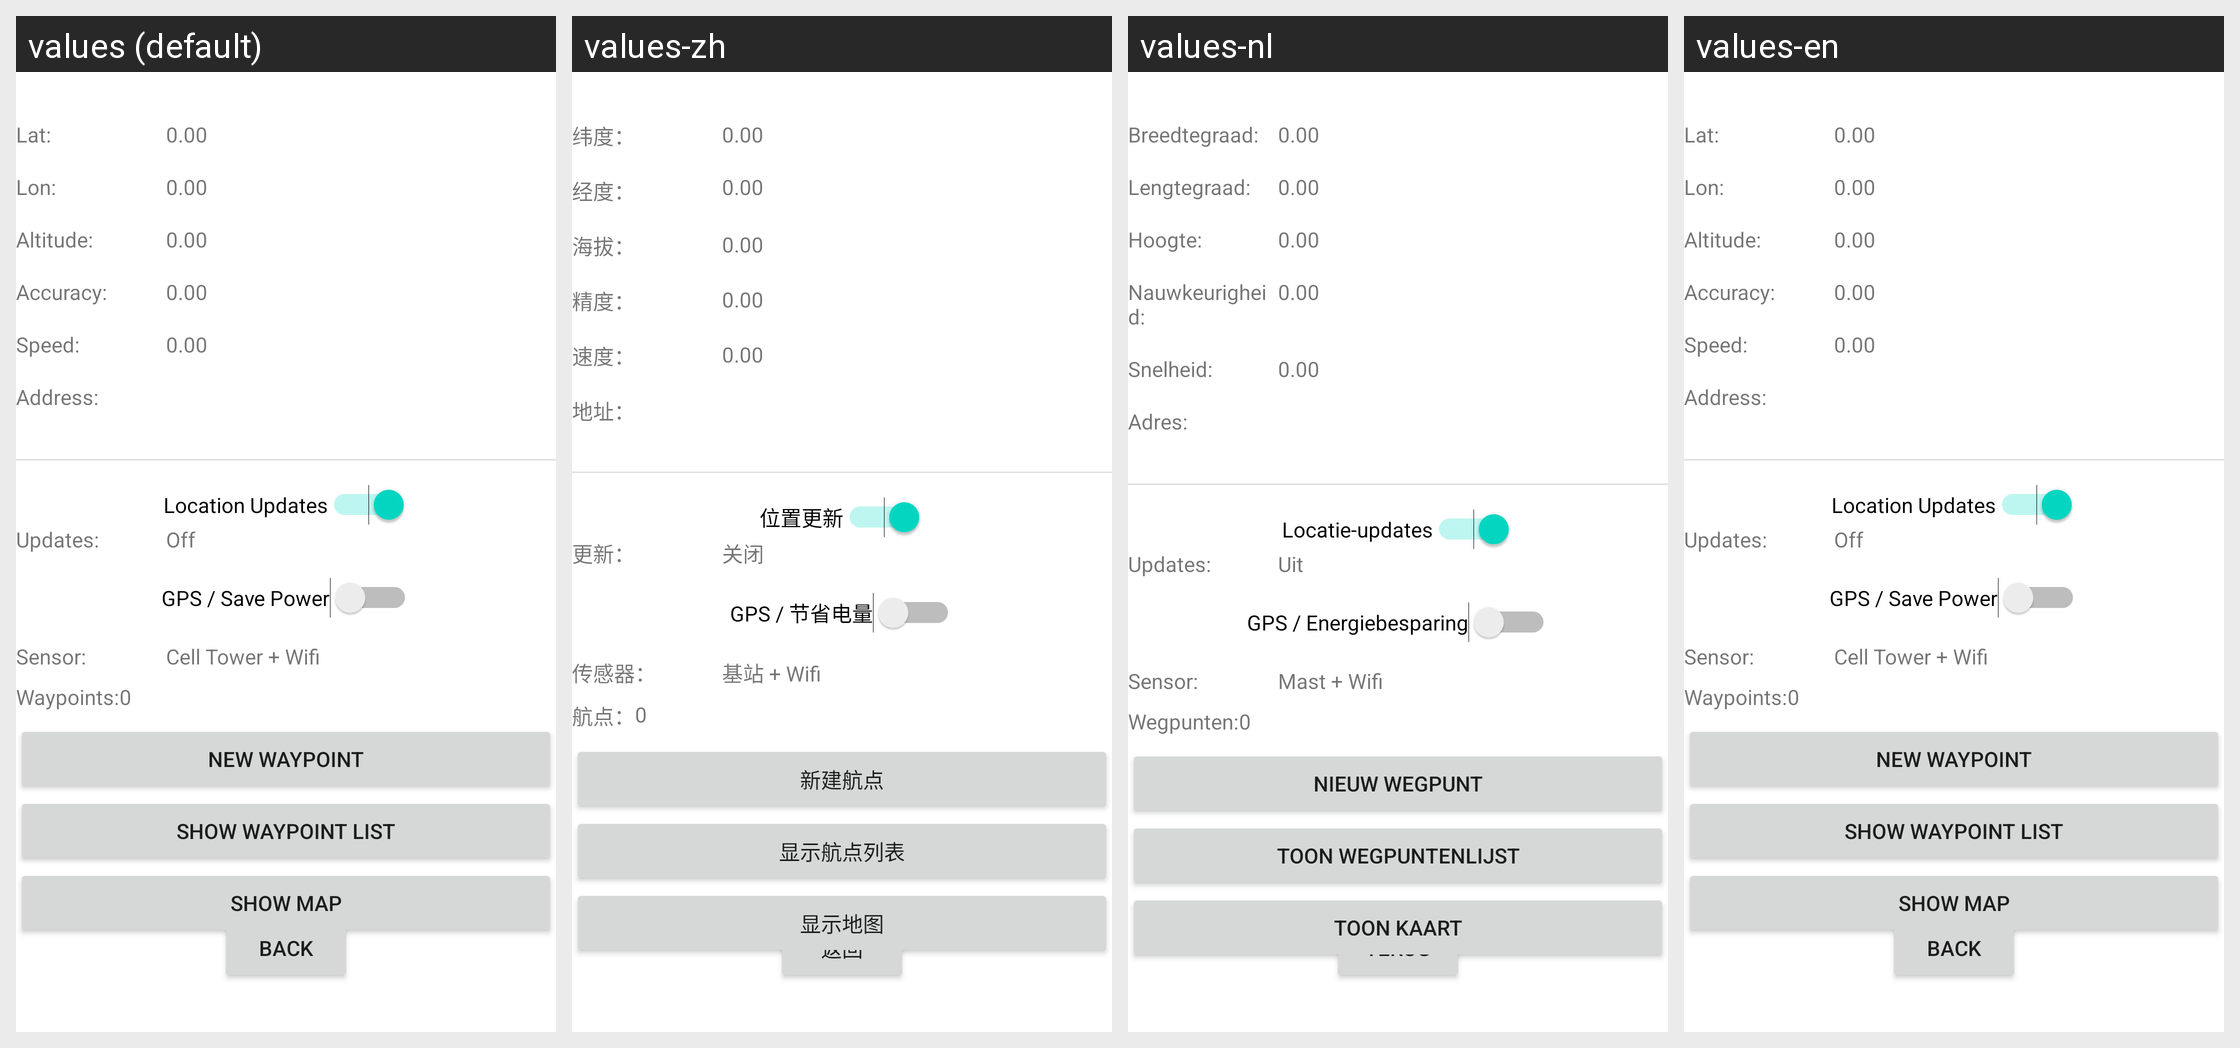

For this localized Android screen grid, give each drawn string resource with its value in every locale shown.
Android screen res/layout/activity_gps.xml rendered under 4 locales, left to right: values (default), values-zh, values-nl, values-en. Device: Nexus 5 (rendered at 1080×1920; each locale shown at half size, 540×960, under a caption strip naming it); theme Theme.JavaBean.
Strings drawn on this screen, with the default value and each locale's value (text and hints the layout hard-codes, and strings that could not be matched under every locale, appear in the picture but are not listed):

lat_label
  values: Lat:
  values-zh: 纬度：
  values-nl: Breedtegraad:
  values-en: Lat:

lon_label
  values: Lon:
  values-zh: 经度：
  values-nl: Lengtegraad:
  values-en: Lon:

altitude_label
  values: Altitude:
  values-zh: 海拔：
  values-nl: Hoogte:
  values-en: Altitude:

accuracy_label
  values: Accuracy:
  values-zh: 精度：
  values-nl: Nauwkeurigheid:
  values-en: Accuracy:

speed_label
  values: Speed:
  values-zh: 速度：
  values-nl: Snelheid:
  values-en: Speed:

sensor_label
  values: Sensor:
  values-zh: 传感器：
  values-nl: Sensor:
  values-en: Sensor:

cell_tower_wifi
  values: Cell Tower + Wifi
  values-zh: 基站 + Wifi
  values-nl: Mast + Wifi
  values-en: Cell Tower + Wifi

updates_label
  values: Updates:
  values-zh: 更新：
  values-nl: Updates:
  values-en: Updates:

off
  values: Off
  values-zh: 关闭
  values-nl: Uit
  values-en: Off

location_updates
  values: Location Updates
  values-zh: 位置更新
  values-nl: Locatie-updates
  values-en: Location Updates

gps_save_power
  values: GPS / Save Power
  values-zh: GPS / 节省电量
  values-nl: GPS / Energiebesparing
  values-en: GPS / Save Power

address_label
  values: Address:
  values-zh: 地址：
  values-nl: Adres:
  values-en: Address:

back
  values: Back
  values-zh: 返回
  values-nl: Terug
  values-en: Back

new_waypoint
  values: New Waypoint
  values-zh: 新建航点
  values-nl: Nieuw wegpunt
  values-en: New Waypoint

waypoints_label
  values: Waypoints:
  values-zh: 航点：
  values-nl: Wegpunten:
  values-en: Waypoints:

show_waypoint_list
  values: Show Waypoint List
  values-zh: 显示航点列表
  values-nl: Toon wegpuntenlijst
  values-en: Show Waypoint List

show_map
  values: Show Map
  values-zh: 显示地图
  values-nl: Toon kaart
  values-en: Show Map
